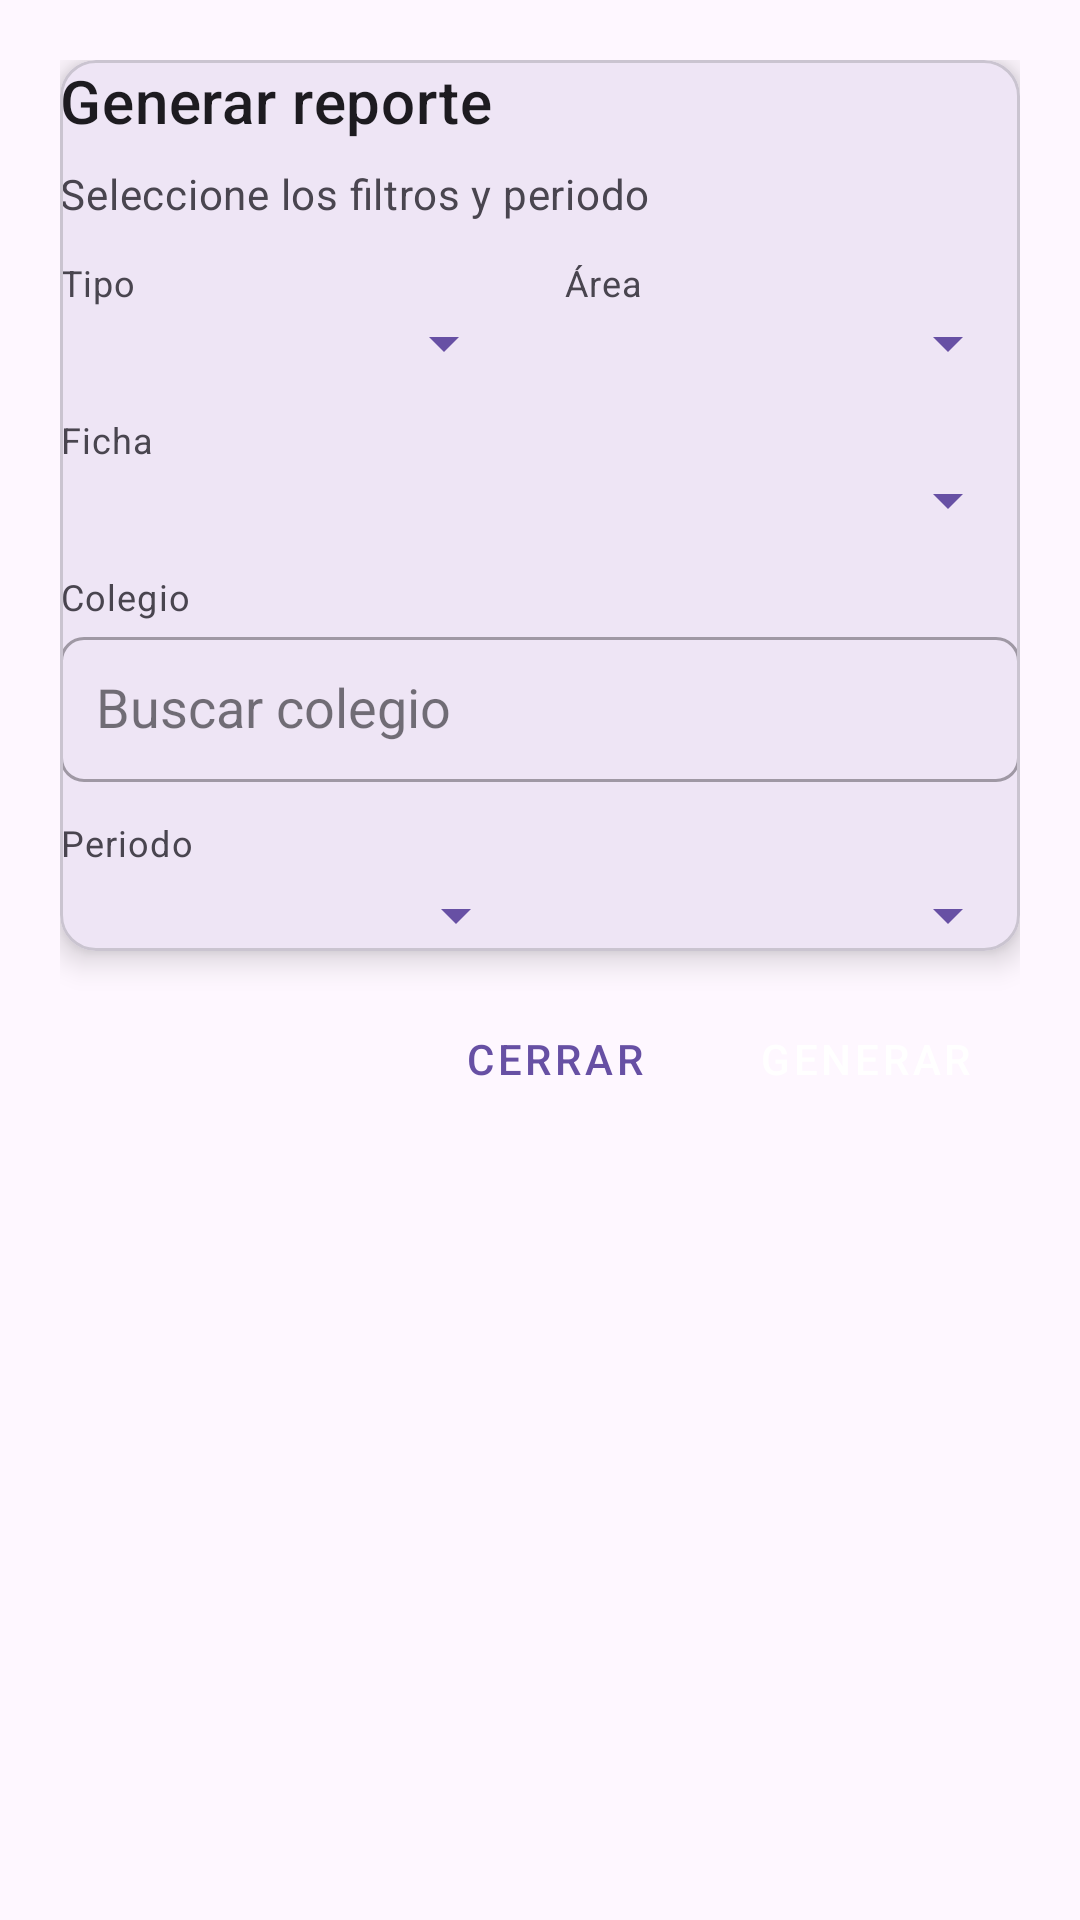

Write the Android layout XML for this screen, with the resource values it uses.
<!-- AndroidManifest.xml: application theme Theme.EduGestión360 -->
<!-- res/layout/dialog_reportes_especialistas.xml -->
<?xml version="1.0" encoding="utf-8"?>
<ScrollView xmlns:android="http://schemas.android.com/apk/res/android"
    xmlns:app="http://schemas.android.com/apk/res-auto"
    android:layout_width="match_parent"
    android:layout_height="wrap_content"
    android:fillViewport="true">

    <LinearLayout
        android:layout_width="match_parent"
        android:layout_height="wrap_content"
        android:orientation="vertical"
        android:padding="20dp"
        android:background="@android:color/transparent">

        <com.google.android.material.card.MaterialCardView
            android:layout_width="match_parent"
            android:layout_height="wrap_content"
            app:cardCornerRadius="12dp"
            app:cardElevation="6dp"
            android:layout_marginBottom="12dp"
            android:padding="12dp">

            <LinearLayout
                android:layout_width="match_parent"
                android:layout_height="wrap_content"
                android:orientation="vertical">

                <TextView
                    android:id="@+id/tvTitle"
                    android:layout_width="match_parent"
                    android:layout_height="wrap_content"
                    android:text="Generar reporte"
                    android:textAppearance="@style/TextAppearance.MaterialComponents.Headline6"
                    android:textColor="?android:attr/textColorPrimary"
                    android:paddingBottom="8dp" />

                <TextView
                    android:layout_width="match_parent"
                    android:layout_height="wrap_content"
                    android:text="Seleccione los filtros y periodo"
                    android:textAppearance="@style/TextAppearance.MaterialComponents.Body2"
                    android:textColor="?android:attr/textColorSecondary"
                    android:paddingBottom="8dp" />

                
                <LinearLayout
                    android:layout_width="match_parent"
                    android:layout_height="wrap_content"
                    android:orientation="horizontal"
                    android:weightSum="2"
                    android:layout_marginTop="4dp">

                    <LinearLayout
                        android:layout_width="0dp"
                        android:layout_height="wrap_content"
                        android:layout_weight="1"
                        android:orientation="vertical"
                        android:paddingEnd="8dp">

                        <TextView
                            android:layout_width="wrap_content"
                            android:layout_height="wrap_content"
                            android:text="Tipo"
                            android:textAppearance="@style/TextAppearance.MaterialComponents.Caption" />

                        <Spinner
                            android:id="@+id/spTipoFicha"
                            android:layout_width="match_parent"
                            android:layout_height="wrap_content"
                            android:backgroundTint="?attr/colorPrimary" />
                    </LinearLayout>

                    <LinearLayout
                        android:layout_width="0dp"
                        android:layout_height="wrap_content"
                        android:layout_weight="1"
                        android:orientation="vertical"
                        android:paddingStart="8dp">

                        <TextView
                            android:layout_width="wrap_content"
                            android:layout_height="wrap_content"
                            android:text="Área"
                            android:textAppearance="@style/TextAppearance.MaterialComponents.Caption" />

                        <Spinner
                            android:id="@+id/spArea"
                            android:layout_width="match_parent"
                            android:layout_height="wrap_content"
                            android:backgroundTint="?attr/colorPrimary" />
                    </LinearLayout>
                </LinearLayout>

                
                <TextView
                    android:layout_width="wrap_content"
                    android:layout_height="wrap_content"
                    android:text="Ficha"
                    android:layout_marginTop="12dp"
                    android:textAppearance="@style/TextAppearance.MaterialComponents.Caption" />

                <Spinner
                    android:id="@+id/spFicha"
                    android:layout_width="match_parent"
                    android:layout_height="wrap_content"
                    android:backgroundTint="?attr/colorPrimary" />

                
                <TextView
                    android:layout_width="wrap_content"
                    android:layout_height="wrap_content"
                    android:text="Colegio"
                    android:layout_marginTop="12dp"
                    android:textAppearance="@style/TextAppearance.MaterialComponents.Caption" />

                <com.google.android.material.textfield.TextInputLayout
                    android:layout_width="match_parent"
                    android:layout_height="wrap_content"
                    style="@style/Widget.MaterialComponents.TextInputLayout.OutlinedBox"
                    app:boxBackgroundMode="outline"
                    app:boxCornerRadiusTopStart="8dp"
                    app:boxCornerRadiusTopEnd="8dp"
                    app:boxCornerRadiusBottomStart="8dp"
                    app:boxCornerRadiusBottomEnd="8dp"
                    android:hint="Buscar colegio">

                    <AutoCompleteTextView
                        android:id="@+id/actColegio"
                        android:layout_width="match_parent"
                        android:layout_height="wrap_content"
                        android:inputType="text"
                        android:completionThreshold="1"
                        android:padding="12dp" />
                </com.google.android.material.textfield.TextInputLayout>

                
                <TextView
                    android:layout_width="wrap_content"
                    android:layout_height="wrap_content"
                    android:text="Periodo"
                    android:layout_marginTop="12dp"
                    android:textAppearance="@style/TextAppearance.MaterialComponents.Caption" />

                <LinearLayout
                    android:layout_width="match_parent"
                    android:layout_height="wrap_content"
                    android:orientation="horizontal"
                    android:weightSum="2"
                    android:layout_marginTop="4dp">

                    <Spinner
                        android:id="@+id/spMes"
                        android:layout_width="0dp"
                        android:layout_height="wrap_content"
                        android:layout_weight="1"
                        android:backgroundTint="?attr/colorPrimary" />

                    <Spinner
                        android:id="@+id/spAno"
                        android:layout_width="0dp"
                        android:layout_height="wrap_content"
                        android:layout_weight="1"
                        android:layout_marginStart="8dp"
                        android:backgroundTint="?attr/colorPrimary" />
                </LinearLayout>

            </LinearLayout>
        </com.google.android.material.card.MaterialCardView>

        
        <LinearLayout
            android:layout_width="match_parent"
            android:layout_height="wrap_content"
            android:orientation="horizontal"
            android:gravity="end">

            <Button
                android:id="@+id/btnCancelReport"
                style="@style/Widget.MaterialComponents.Button.TextButton"
                android:layout_marginEnd="8dp"
                android:layout_width="wrap_content"
                android:layout_height="wrap_content"
                android:text="Cerrar" />

            <Button
                android:id="@+id/btnGenerateReport"
                style="@style/Widget.MaterialComponents.Button"
                android:layout_width="wrap_content"
                android:layout_height="wrap_content"
                android:text="Generar" />
        </LinearLayout>

    </LinearLayout>
</ScrollView>
<!-- resources referenced by this layout -->
<resources>
  <style name="Theme.EduGestión360" parent="Base.Theme.EduGestión360" />
  <style name="Base.Theme.EduGestión360" parent="Theme.Material3.DayNight.NoActionBar">
          
          
      </style>
</resources>
